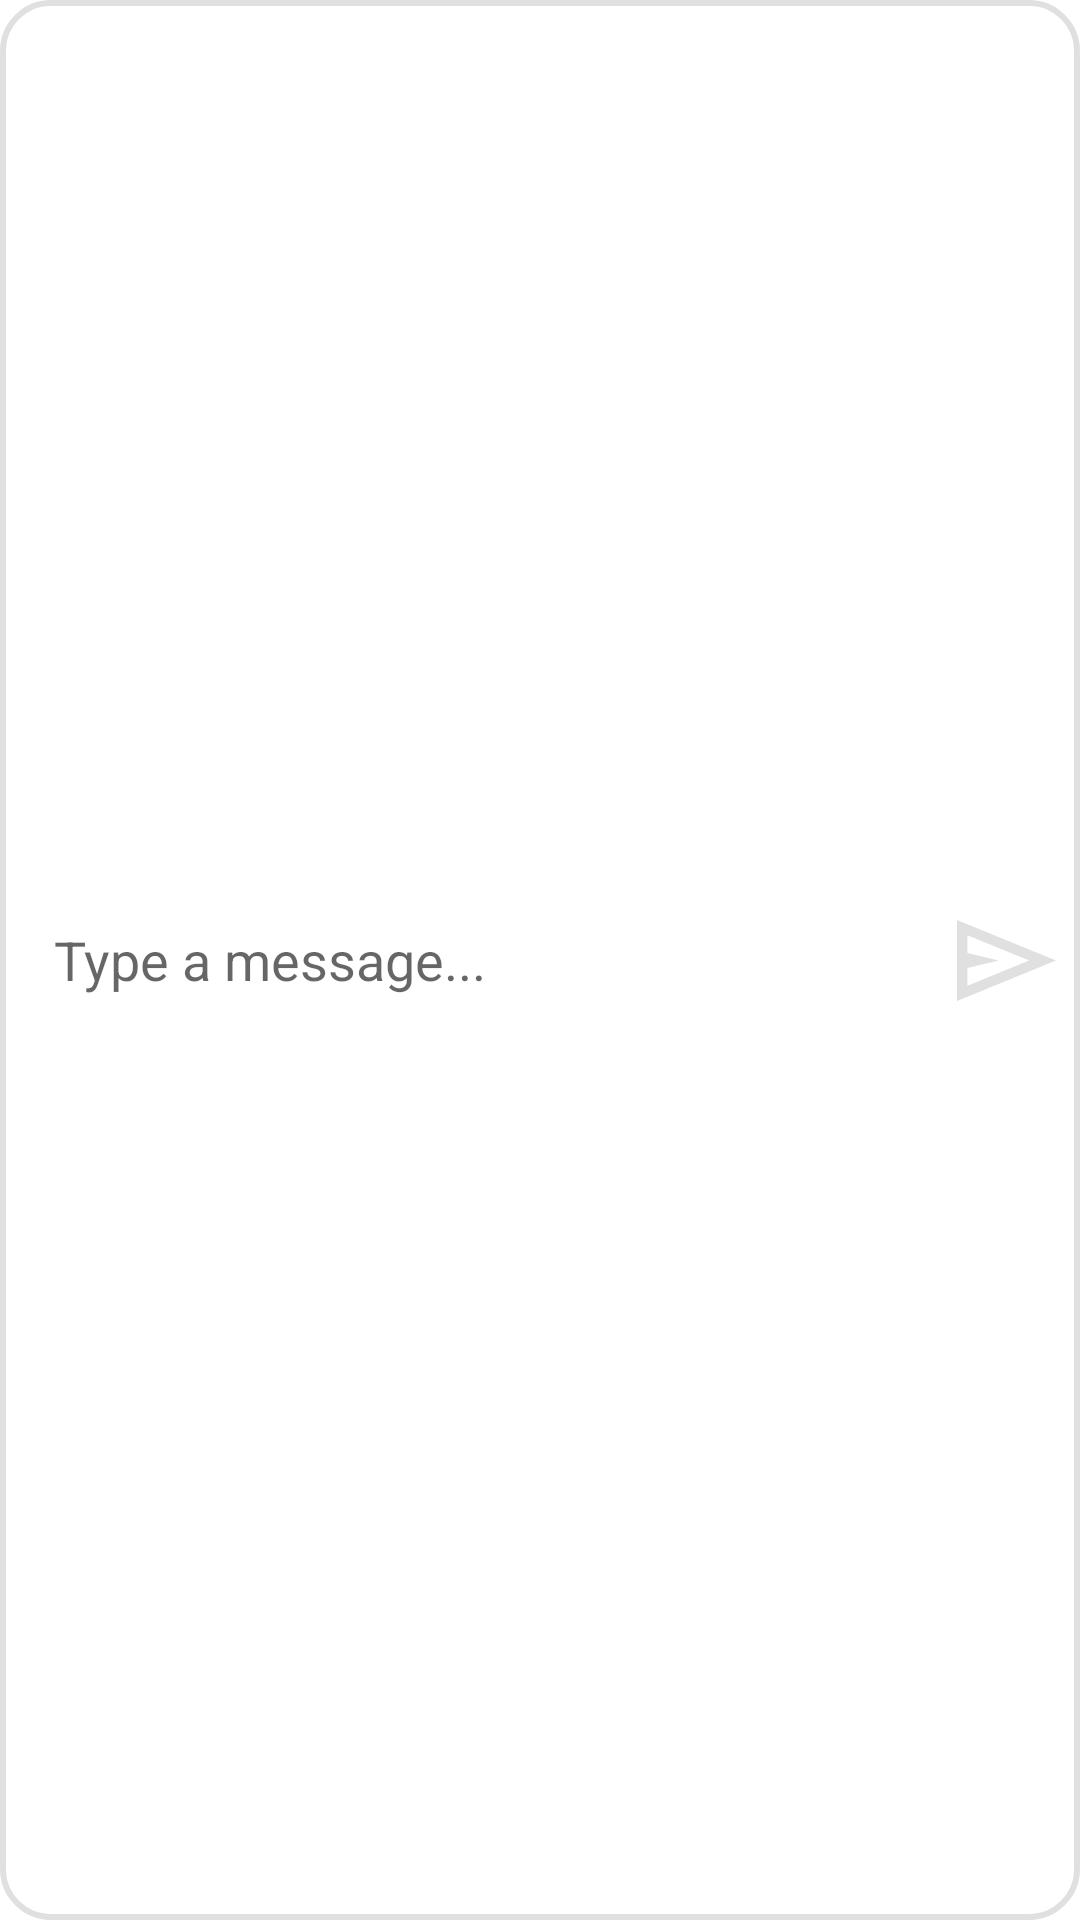

Layout XML and referenced resources for this Android screen:
<!-- AndroidManifest.xml: application theme Theme.CapybaraMess -->
<!-- res/layout/message_input_sending_component.xml -->
<?xml version="1.0" encoding="utf-8"?>
<androidx.constraintlayout.widget.ConstraintLayout xmlns:android="http://schemas.android.com/apk/res/android"
    xmlns:app="http://schemas.android.com/apk/res-auto"
    xmlns:tools="http://schemas.android.com/tools"
    android:layout_width="match_parent"
    android:layout_height="wrap_content"
    android:background="@drawable/input_send_comp_background"
    android:padding="8dp">


    <EditText
        android:id="@+id/messageEditText"
        android:layout_width="0dp"
        android:layout_height="40dp"
        android:layout_marginEnd="8dp"
        android:background="@null"
        android:hint="@string/send_message_field"
        android:paddingEnd="16dp"
        android:paddingStart="10dp"
        app:layout_constraintEnd_toStartOf="@id/sendButton"
        app:layout_constraintStart_toStartOf="parent"
        app:layout_constraintTop_toTopOf="parent"
        app:layout_constraintBottom_toBottomOf="parent"/>

    <Button
        android:id="@+id/sendButton"
        android:layout_width="33dp"
        android:layout_height="27dp"
        android:background="@drawable/send_button"
        app:layout_constraintBottom_toBottomOf="parent"
        app:layout_constraintEnd_toEndOf="parent"
        app:layout_constraintTop_toTopOf="parent" />
</androidx.constraintlayout.widget.ConstraintLayout>
<!-- resources referenced by this layout -->
<resources>
  <!-- drawable input_send_comp_background (drawable) -->
  <?xml version="1.0" encoding="utf-8"?>
  <shape xmlns:android="http://schemas.android.com/apk/res/android"
      android:shape="rectangle">
      <solid android:color="@color/colorPrimary"/> 
      <corners android:radius="16dp"/> 
      <stroke
          android:width="2dp"
          android:color="@color/colorOutline"/> 
      <padding
          android:left="10dp"
          android:top="10dp"
          android:right="10dp"
          android:bottom="10dp"/>
  </shape>
  <!-- drawable send_button (drawable) -->
  <vector xmlns:android="http://schemas.android.com/apk/res/android"
      android:width="19dp"
      android:height="16dp"
      android:viewportWidth="19"
      android:viewportHeight="16">
    <path
        android:pathData="M0,16V0L19,8L0,16ZM2,13L13.85,8L2,3V6.5L8,8L2,9.5V13Z"
        android:fillColor="@color/colorOutline"/>
  </vector>
  <string name="send_message_field">Type a message...</string>
  <style name="Theme.CapybaraMess" parent="Theme.MaterialComponents.DayNight.DarkActionBar">
          
          <item name="android:padding">0dp</item>
          <item name="android:layout_margin">0dp</item>
  
          <item name="android:statusBarColor">@color/colorOnPrimary</item>
  
          <item name="actionBarStyle">@style/MyActionBar</item>
      </style>
  <color name="colorPrimary">#FFFFFF</color>
  <color name="colorOutline">#E0E0E0</color>
  <color name="colorOnPrimary">#000000</color>
  <style name="MyActionBar" parent="Widget.MaterialComponents.ActionBar.Solid">
          <item name="background">@color/colorPrimary</item>
          <item name="titleTextStyle">@style/MyActionBar.TitleTextStyle</item>
      </style>
  <style name="MyActionBar.TitleTextStyle" parent="TextAppearance.MaterialComponents.Headline6">
          <item name="android:textColor">@color/colorOnPrimary</item>
      </style>
</resources>
